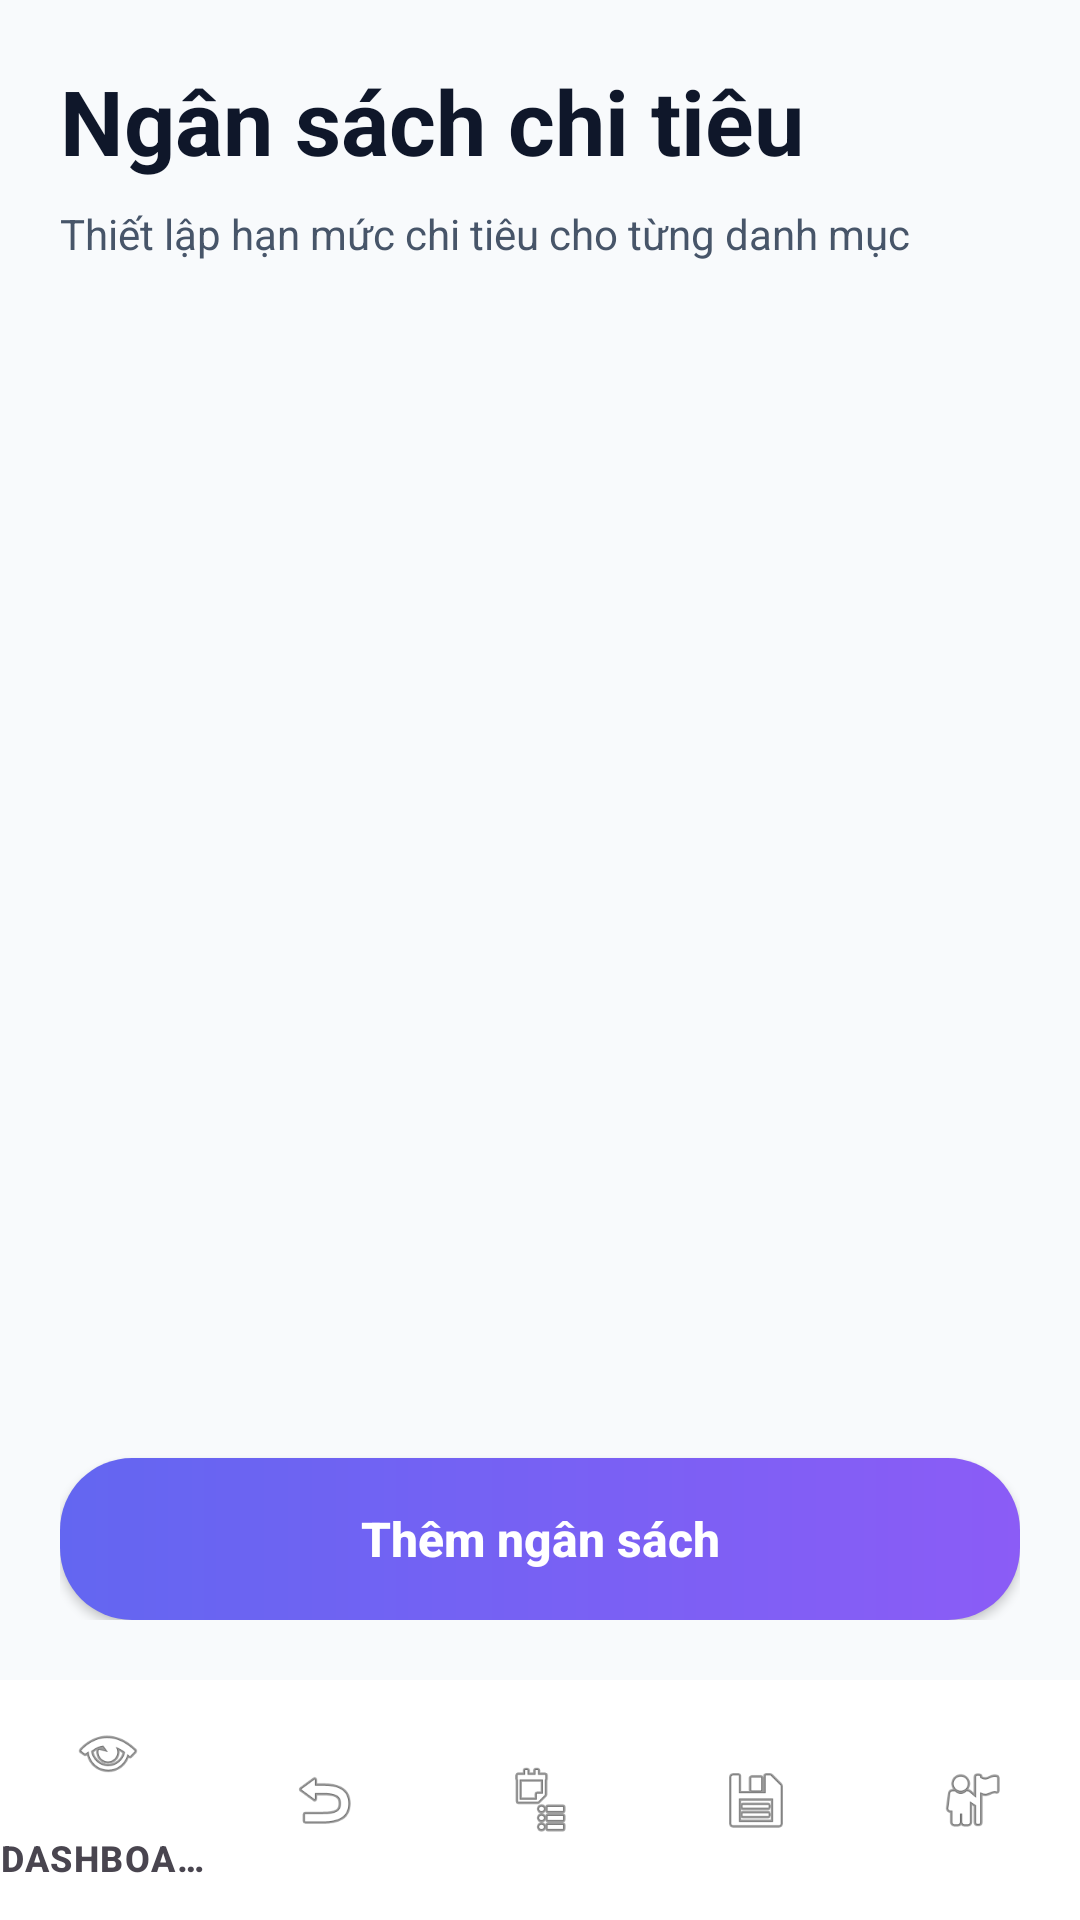

Write the Android layout XML for this screen, with the resource values it uses.
<!-- AndroidManifest.xml: application theme Theme.MyApplication -->
<!-- res/layout/activity_budget.xml -->
<?xml version="1.0" encoding="utf-8"?>
<RelativeLayout xmlns:android="http://schemas.android.com/apk/res/android"
    xmlns:app="http://schemas.android.com/apk/res-auto"
    android:layout_width="match_parent"
    android:layout_height="match_parent"
    android:background="@color/app_background">

    <LinearLayout
        android:layout_width="match_parent"
        android:layout_height="match_parent"
        android:layout_above="@id/bottomNav"
        android:orientation="vertical"
        android:padding="20dp">

        <TextView
            android:layout_width="wrap_content"
            android:layout_height="wrap_content"
            android:text="@string/budget_title"
            android:textColor="@color/text_primary"
            android:textSize="30sp"
            android:textStyle="bold" />

        <TextView
            android:layout_width="wrap_content"
            android:layout_height="wrap_content"
            android:layout_marginTop="8dp"
            android:text="@string/budget_subtitle"
            android:textColor="@color/text_secondary"
            android:textSize="14sp" />

        <androidx.recyclerview.widget.RecyclerView
            android:id="@+id/rvBudgets"
            android:layout_width="match_parent"
            android:layout_height="0dp"
            android:layout_marginTop="24dp"
            android:layout_weight="1"
            android:clipToPadding="false"
            android:paddingBottom="12dp" />

        <Button
            android:id="@+id/btnAddBudget"
            android:layout_width="match_parent"
            android:layout_height="54dp"
            android:layout_marginTop="16dp"
            android:background="@drawable/bg_button_primary"
            android:text="@string/budget_add_button"
            android:textAllCaps="false"
            android:textColor="@color/white"
            android:textSize="16sp"
            android:textStyle="bold" />
    </LinearLayout>

    <com.google.android.material.bottomnavigation.BottomNavigationView
        android:id="@+id/bottomNav"
        android:layout_width="match_parent"
        android:layout_height="wrap_content"
        android:layout_alignParentBottom="true"
        android:background="@color/card_background"
        android:elevation="6dp"
        app:itemIconTint="@color/bottom_nav_item"
        app:itemTextColor="@color/bottom_nav_item"
        app:menu="@menu/bottom_menu" />
</RelativeLayout>
<!-- resources referenced by this layout -->
<resources>
  <color name="app_background">#F8FAFC</color>
  <color name="card_background">#FFFFFF</color>
  <color name="text_primary">#0F172A</color>
  <color name="text_secondary">#475569</color>
  <color name="white">#FFFFFFFF</color>
  <!-- drawable bg_button_primary (drawable) -->
  <?xml version="1.0" encoding="utf-8"?>
  <shape xmlns:android="http://schemas.android.com/apk/res/android">
      <gradient
          android:angle="0"
          android:endColor="@color/accent_purple"
          android:startColor="@color/primary_blue" />
      <corners android:radius="24dp" />
  </shape>
  <string name="budget_add_button">Thêm ngân sách</string>
  <string name="budget_subtitle">Thiết lập hạn mức chi tiêu cho từng danh mục</string>
  <string name="budget_title">Ngân sách chi tiêu</string>
  <style name="Theme.MyApplication" parent="Base.Theme.MyApplication" />
  <color name="accent_purple">#8B5CF6</color>
  <color name="primary_blue">#6366F1</color>
  <style name="Base.Theme.MyApplication" parent="Theme.Material3.DayNight.NoActionBar">
          <item name="colorPrimary">@color/primary_blue</item>
          <item name="colorSecondary">@color/accent_purple</item>
          <item name="android:statusBarColor">@android:color/transparent</item>
          <item name="android:navigationBarColor">@color/card_background</item>
          <item name="android:windowBackground">@color/app_background</item>
      </style>
</resources>
